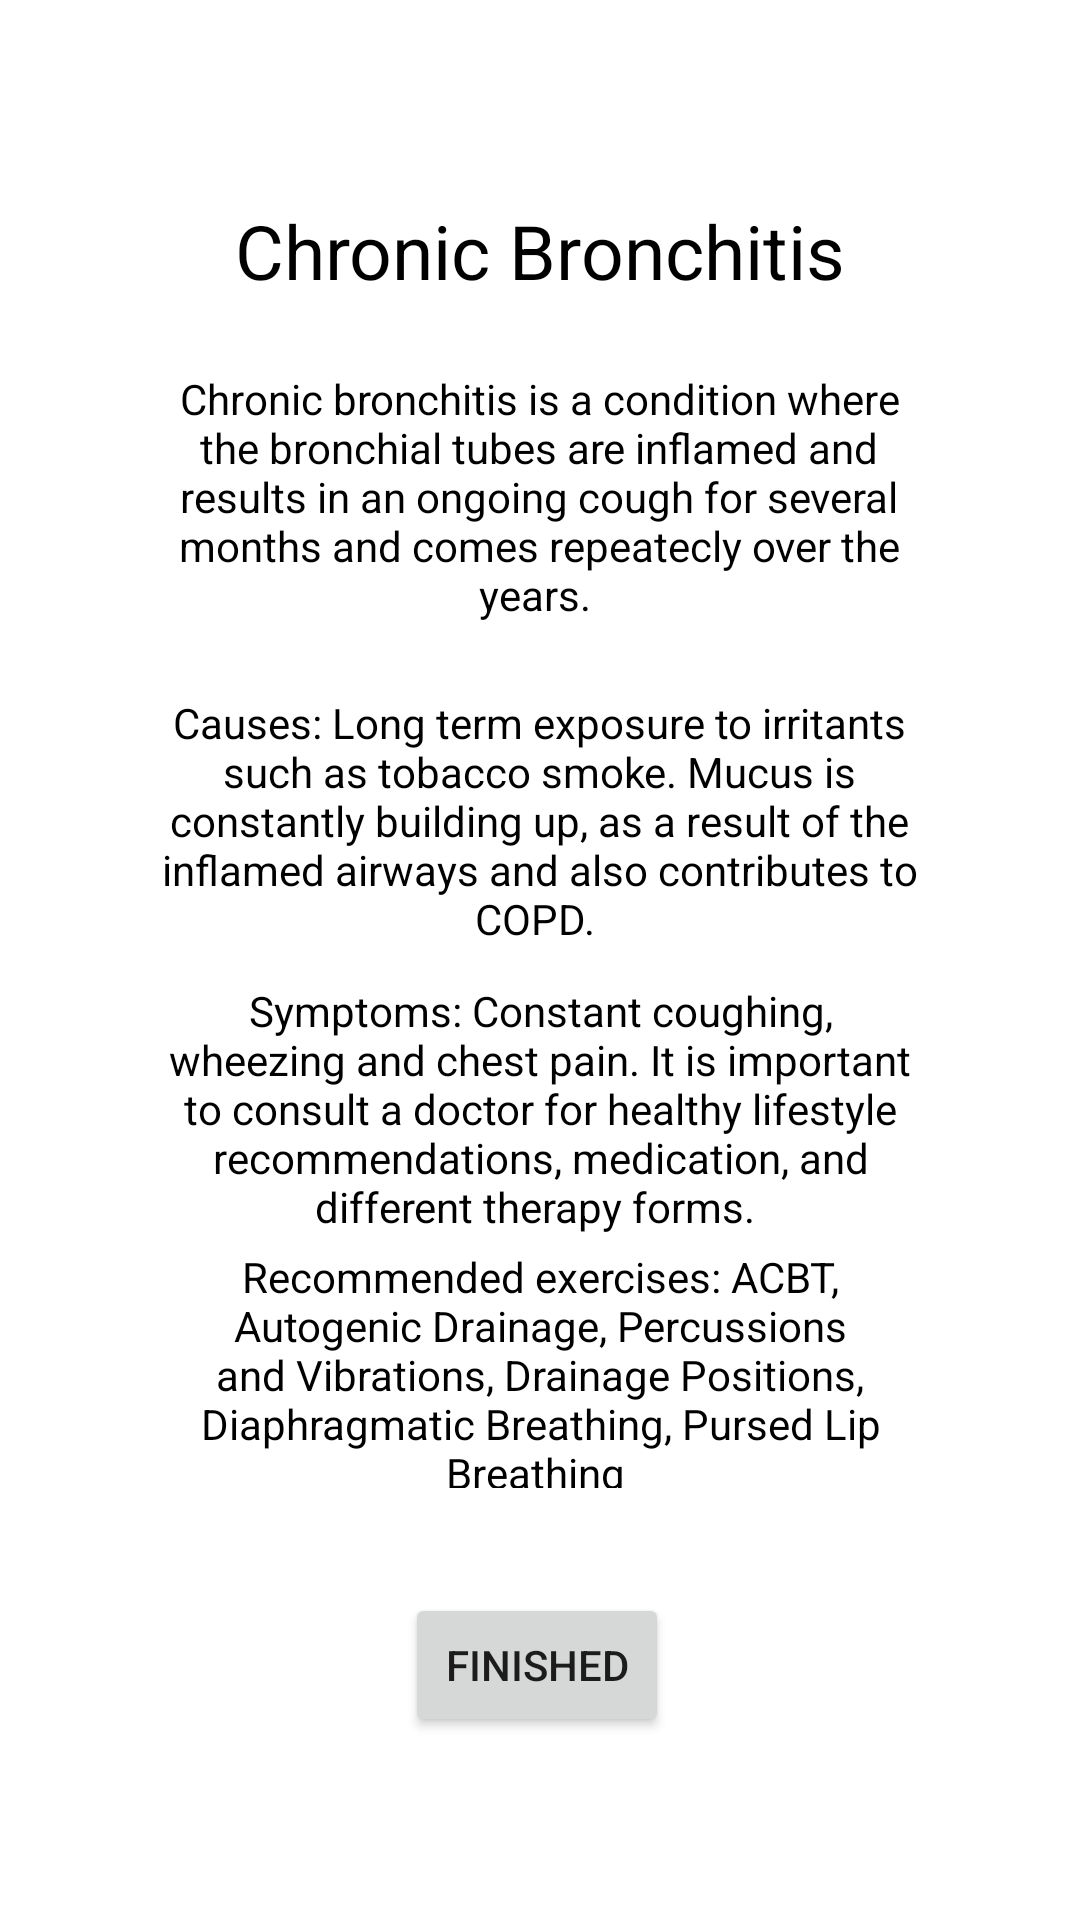

Here is an Android app screen rendered from its layout file. Give the layout XML and the strings, colors and styles it references.
<!-- AndroidManifest.xml: application theme Theme.BTHomePage -->
<!-- res/layout/activity_cbdescript.xml -->
<?xml version="1.0" encoding="utf-8"?>
<androidx.constraintlayout.widget.ConstraintLayout xmlns:android="http://schemas.android.com/apk/res/android"
    xmlns:app="http://schemas.android.com/apk/res-auto"
    xmlns:tools="http://schemas.android.com/tools"
    android:layout_width="match_parent"
    android:layout_height="match_parent"
    tools:context=".CBDescript">

    <TextView
        android:id="@+id/cbtv"
        android:layout_width="232dp"
        android:layout_height="39dp"
        android:layout_marginTop="64dp"
        android:gravity="center"
        android:text="Chronic Bronchitis"
        android:textColor="#000000"
        android:textSize="25sp"
        app:layout_constraintEnd_toEndOf="parent"
        app:layout_constraintHorizontal_bias="0.497"
        app:layout_constraintStart_toStartOf="parent"
        app:layout_constraintTop_toTopOf="parent" />

    <TextView
        android:id="@+id/textView51"
        android:layout_width="250dp"
        android:layout_height="109dp"
        android:layout_marginTop="8dp"
        android:gravity="center"
        android:text="Chronic bronchitis is a condition where the bronchial tubes are inflamed and results in an ongoing cough for several months and comes repeatecly over the years. "
        android:textColor="#000000"
        app:layout_constraintEnd_toEndOf="parent"
        app:layout_constraintHorizontal_bias="0.496"
        app:layout_constraintStart_toStartOf="parent"
        app:layout_constraintTop_toBottomOf="@+id/cbtv" />

    <TextView
        android:id="@+id/textView52"
        android:layout_width="258dp"
        android:layout_height="99dp"
        android:layout_marginTop="4dp"
        android:gravity="center"
        android:text="Causes: Long term exposure to irritants such as tobacco smoke. Mucus is constantly building up, as a result of the inflamed airways and also contributes to COPD. "
        android:textColor="#000000"
        app:layout_constraintEnd_toEndOf="parent"
        app:layout_constraintHorizontal_bias="0.496"
        app:layout_constraintStart_toStartOf="parent"
        app:layout_constraintTop_toBottomOf="@+id/textView51" />

    <TextView
        android:id="@+id/textView53"
        android:layout_width="255dp"
        android:layout_height="93dp"
        android:gravity="center"
        android:text="Symptoms: Constant coughing, wheezing and chest pain. It is important to consult a doctor for healthy lifestyle recommendations, medication, and different therapy forms. "
        android:textColor="#000000"
        app:layout_constraintEnd_toEndOf="parent"
        app:layout_constraintStart_toStartOf="parent"
        app:layout_constraintTop_toBottomOf="@+id/textView52" />

    <TextView
        android:id="@+id/textView54"
        android:layout_width="258dp"
        android:layout_height="80dp"
        android:gravity="center"
        android:text="Recommended exercises: ACBT, Autogenic Drainage, Percussions and Vibrations, Drainage Positions, Diaphragmatic Breathing, Pursed Lip Breathing "
        android:textColor="#000000"
        app:layout_constraintEnd_toEndOf="parent"
        app:layout_constraintStart_toStartOf="parent"
        app:layout_constraintTop_toBottomOf="@+id/textView53" />

    <Button
        android:id="@+id/button15"
        android:layout_width="wrap_content"
        android:layout_height="wrap_content"
        android:layout_centerHorizontal="true"
        android:layout_marginTop="35dp"
        android:onClick="BackToDiagnoses"
        android:text="Finished"
        app:layout_constraintEnd_toEndOf="parent"
        app:layout_constraintHorizontal_bias="0.496"
        app:layout_constraintStart_toStartOf="parent"
        app:layout_constraintTop_toBottomOf="@+id/textView54" />

</androidx.constraintlayout.widget.ConstraintLayout>
<!-- resources referenced by this layout -->
<resources>
  <style name="Theme.BTHomePage" parent="Theme.MaterialComponents.DayNight.DarkActionBar">
          
          <item name="colorPrimary">#0099FF</item>
          <item name="colorPrimaryVariant">#0099FF</item>
          <item name="colorOnPrimary">@color/black</item>
          
          <item name="colorSecondary">#0099FF</item>
          <item name="colorSecondaryVariant">#0099FF</item>
          <item name="colorOnSecondary">@color/black</item>
          
          <item name="android:statusBarColor" tools:targetApi="l">?attr/colorPrimaryVariant</item>
          
      </style>
  <!-- not gathered from this repository: default colours our renderer supplied (Android Studio template values) -->
  <color name="black">#FF000000</color>
</resources>
